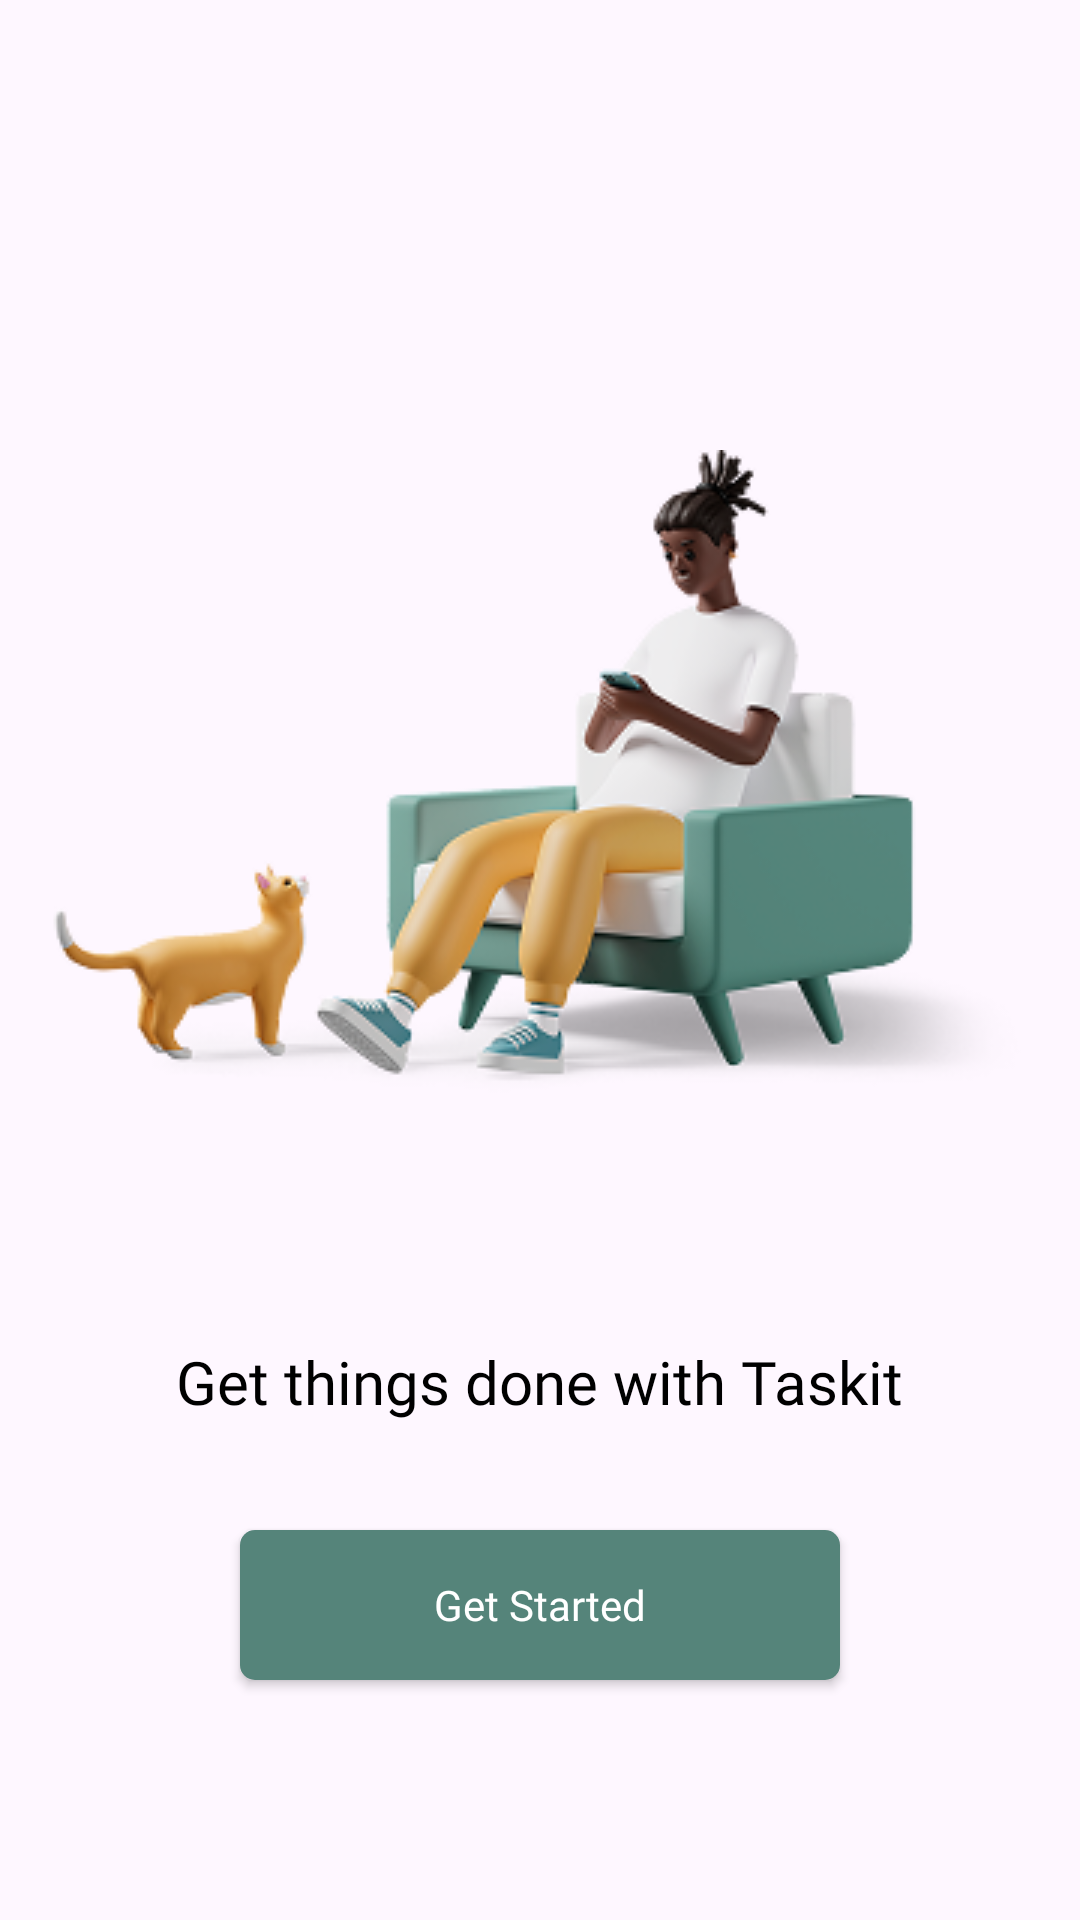

This screen was rendered from an Android layout file. Write that file and the resources it references.
<!-- AndroidManifest.xml: application theme Theme.Taskit -->
<!-- res/layout/activity_home.xml -->
<?xml version="1.0" encoding="utf-8"?>
<androidx.constraintlayout.widget.ConstraintLayout xmlns:android="http://schemas.android.com/apk/res/android"
    xmlns:app="http://schemas.android.com/apk/res-auto"
    xmlns:tools="http://schemas.android.com/tools"
    android:layout_width="match_parent"
    android:layout_height="match_parent">


    <ImageView
        android:id="@+id/imageView2"
        android:layout_width="wrap_content"
        android:layout_height="wrap_content"
        android:layout_marginStart="25dp"
        android:layout_marginTop="150dp"
        android:layout_marginEnd="20dp"
        app:layout_constraintEnd_toEndOf="parent"
        app:layout_constraintStart_toStartOf="parent"
        app:layout_constraintTop_toTopOf="parent"
        app:srcCompat="@drawable/bg_home" />


    <TextView
        android:id="@+id/textView"
        android:layout_width="wrap_content"
        android:layout_height="wrap_content"
        android:layout_marginTop="43dp"
        android:text="@string/home_start"
        style="@style/TitleStyle"
        app:layout_constraintEnd_toEndOf="parent"
        app:layout_constraintHorizontal_bias="0.498"
        app:layout_constraintStart_toStartOf="parent"
        app:layout_constraintTop_toBottomOf="@+id/imageView2" />

    <androidx.appcompat.widget.AppCompatButton
        android:id="@+id/btn_get_started"
        android:text="@string/home_btn_start"
        android:layout_width="wrap_content"
        android:layout_height="wrap_content"
        style="@style/ButtonStyle"
        android:layout_marginStart="80dp"
        android:layout_marginEnd="80dp"
        android:layout_marginBottom="80dp"
        app:layout_constraintBottom_toBottomOf="parent"
        app:layout_constraintEnd_toEndOf="parent"
        app:layout_constraintStart_toStartOf="parent" />

</androidx.constraintlayout.widget.ConstraintLayout>
<!-- resources referenced by this layout -->
<resources>
  <!-- drawable bg_home: png bitmap (drawable, 53986 bytes) -->
  <string name="home_btn_start">Get Started</string>
  <string name="home_start">Get things done with Taskit</string>
  <style name="ButtonStyle">
          <item name="android:textSize">14sp</item>
          <item name="android:fontFamily">@font/poppins_medium</item>
          <item name="android:textColor">@color/white</item>"
          <item name="android:textAllCaps">false</item>
          <item name="android:background">@drawable/shape_btn</item>
      </style>
  <style name="TitleStyle">
          <item name="fontFamily">@font/poppins_medium</item>
          <item name="android:textSize">20sp</item>
          <item name="android:textColor">@color/black</item>
      </style>
  <style name="Theme.Taskit" parent="Base.Theme.Taskit" />
  <color name="white">#FFFFFFFF</color>
  <!-- drawable shape_btn (drawable) -->
  <?xml version="1.0" encoding="utf-8"?>
  <shape xmlns:android="http://schemas.android.com/apk/res/android">
      <corners
          android:radius="5dp"
          />
      <solid
          android:color="@color/color_primary"/>
      <size android:height="50dp" android:width="200dp"/>
  </shape>
  <color name="black">#FF000000</color>
  <style name="Base.Theme.Taskit" parent="Theme.Material3.DayNight.NoActionBar">
  
      </style>
  <color name="color_primary">#FF55847A</color>
</resources>
